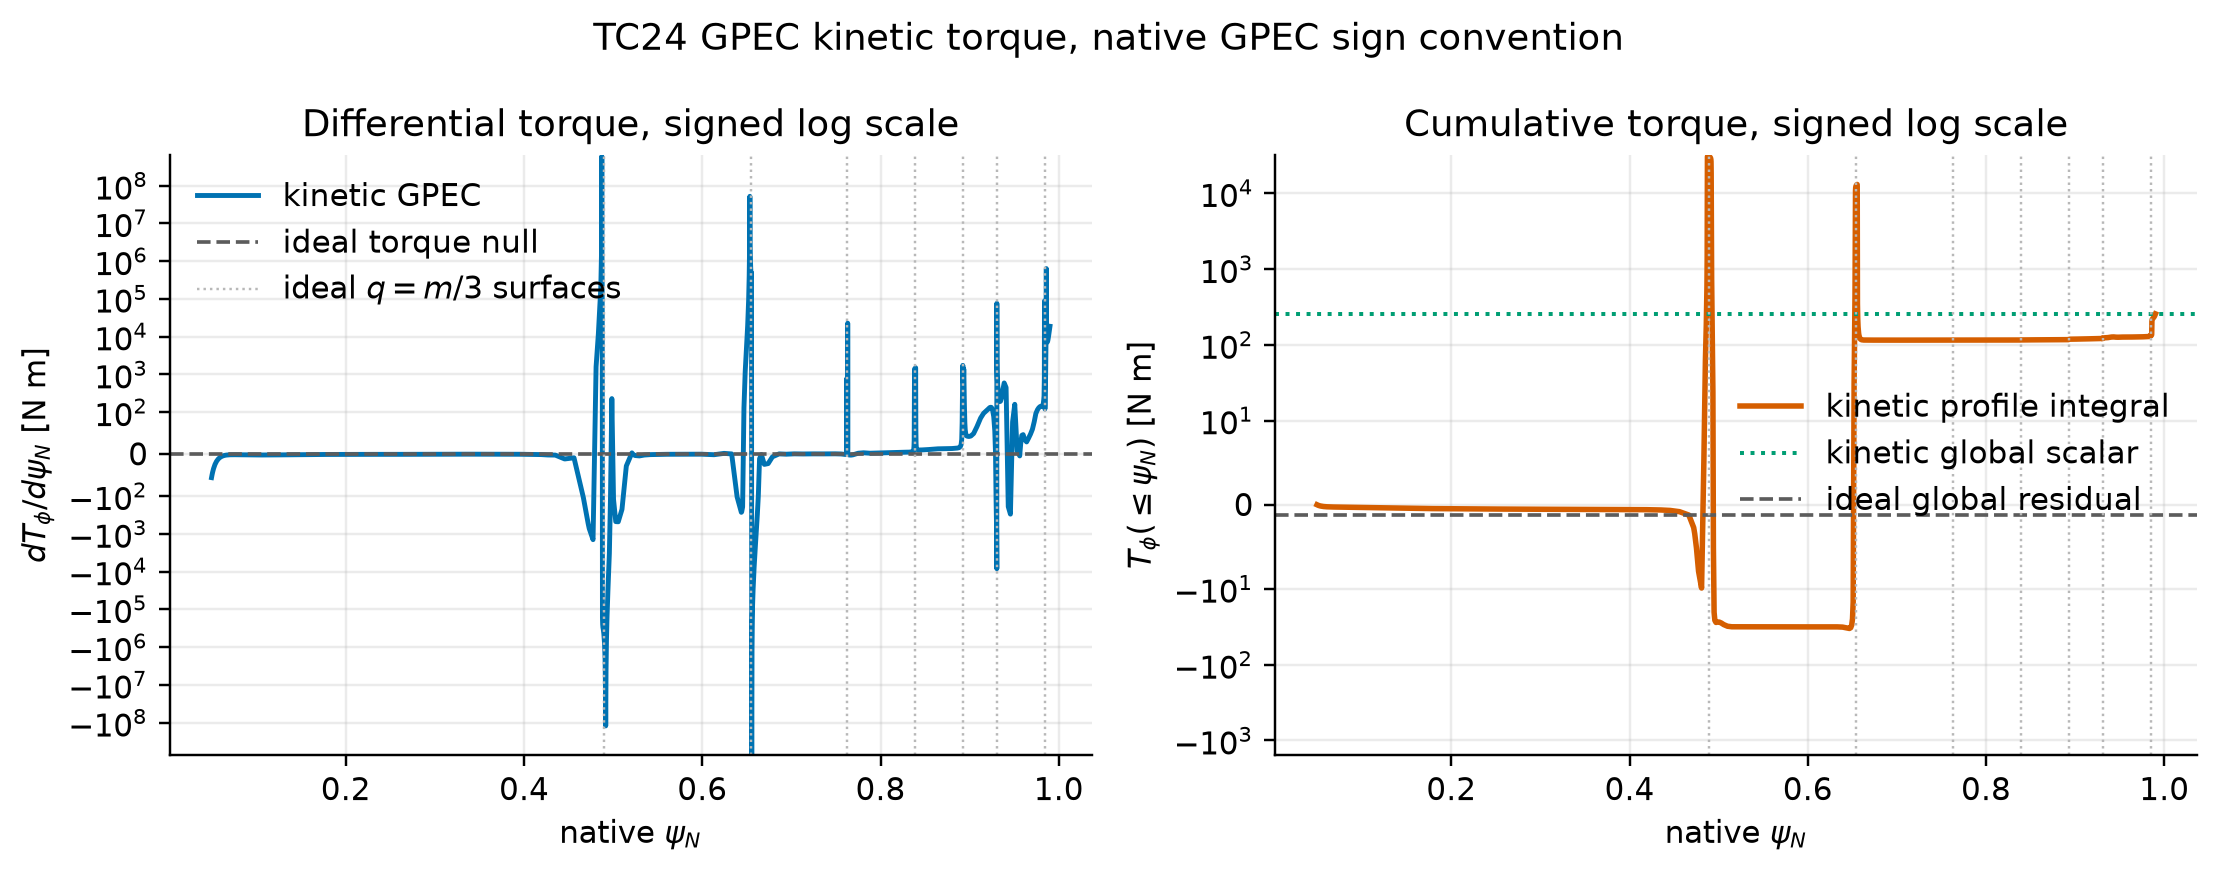

The file beside this chart, header and first rows:
psi_n, dT_dpsi_native_N_m, two_n_delta_W_native, T_cumulative_native_N_m, two_n_delta_W_cumulative_native, dV_dpsi_n_native
0.04932, -56.18, 51443, -0.001448, 1.32, 574.1
0.04933, -56.04, 51451, -0.002035, 1.858, 574.1
0.04943, -54.8, 51507, -0.007832, 7.243, 574.1
0.04988, -49.8, 51712, -0.03106, 30.19, 574.1
0.05055, -43.08, 51910, -0.06252, 65.35, 574.2
0.05161, -34.43, 51987, -0.1034, 120.4, 574.2
0.0532, -24.72, 51696, -0.1499, 202.7, 574.3
0.05493, -17.35, 50988, -0.1859, 291.6, 574.4
0.05673, -12.08, 49975, -0.2121, 382.6, 574.5
0.05853, -8.475, 48791, -0.2304, 471.5, 574.6
0.06033, -6.01, 47515, -0.2433, 558.3, 574.7
0.06213, -4.338, 46202, -0.2525, 642.7, 574.8
0.06394, -3.219, 44892, -0.2592, 724.7, 574.9
0.06594, -2.425, 43474, -0.2648, 813.2, 574.9
0.06794, -1.959, 42127, -0.2692, 898.8, 575
0.06994, -1.71, 40870, -0.2728, 981.9, 575.1
0.07195, -1.597, 39708, -0.2761, 1063, 575.2
0.07395, -1.581, 38634, -0.2793, 1141, 575.2
0.07466, -1.583, 38274, -0.2804, 1168, 575.3
0.07478, -1.583, 38211, -0.2806, 1173, 575.3
0.07542, -1.595, 37899, -0.2816, 1197, 575.3
0.07669, -1.631, 37293, -0.2836, 1245, 575.3
0.07819, -1.684, 36626, -0.2861, 1300, 575.4
0.07979, -1.75, 35959, -0.2889, 1358, 575.5
0.0824, -1.858, 34980, -0.2936, 1451, 575.6
0.08525, -1.962, 34052, -0.299, 1549, 575.7
0.08858, -2.057, 33124, -0.3057, 1661, 575.8
0.09234, -2.134, 32238, -0.3136, 1784, 576
0.09698, -2.201, 31322, -0.3237, 1932, 576.2
0.1016, -2.232, 30576, -0.334, 2075, 576.4
0.1063, -2.21, 29984, -0.3443, 2215, 576.6
0.1094, -2.205, 29660, -0.3512, 2308, 576.7
0.1095, -2.199, 29647, -0.3515, 2313, 576.7
0.1102, -2.173, 29587, -0.3529, 2332, 576.7
0.1117, -2.164, 29457, -0.3562, 2376, 576.8
0.1136, -2.14, 29304, -0.3604, 2433, 576.8
0.1159, -2.116, 29151, -0.3651, 2499, 576.9
0.119, -2.078, 28977, -0.3718, 2591, 577
0.1227, -2.021, 28839, -0.3792, 2696, 577.1
0.1273, -1.927, 28740, -0.3883, 2828, 577.3
0.1318, -1.821, 28689, -0.3969, 2960, 577.5
0.1382, -1.668, 28662, -0.408, 3143, 577.9
0.1446, -1.52, 28677, -0.4182, 3326, 578.4
0.151, -1.382, 28716, -0.4275, 3509, 578.9
0.1553, -1.302, 28747, -0.4333, 3633, 579.3
0.1561, -1.286, 28753, -0.4342, 3655, 579.4
0.1581, -1.24, 28769, -0.4368, 3713, 579.6
0.1607, -1.19, 28790, -0.44, 3788, 579.9
0.1637, -1.134, 28814, -0.4434, 3874, 580.2
0.1683, -1.06, 28853, -0.4485, 4007, 580.7
0.1732, -0.995, 28896, -0.4536, 4150, 581.2
0.1789, -0.9339, 28943, -0.459, 4313, 581.9
0.1854, -0.8725, 28999, -0.4649, 4502, 582.7
0.1937, -0.8137, 29059, -0.4719, 4744, 583.9
0.2021, -0.7512, 29100, -0.4784, 4987, 585.1
0.2104, -0.6716, 29158, -0.4844, 5230, 586.5
0.2172, -0.6536, 29242, -0.4888, 5427, 587.8
0.218, -0.65, 29254, -0.4893, 5450, 588
0.2197, -0.6419, 29278, -0.4904, 5499, 588.3
0.223, -0.6548, 29328, -0.4926, 5598, 589.1
... 495 more rows
